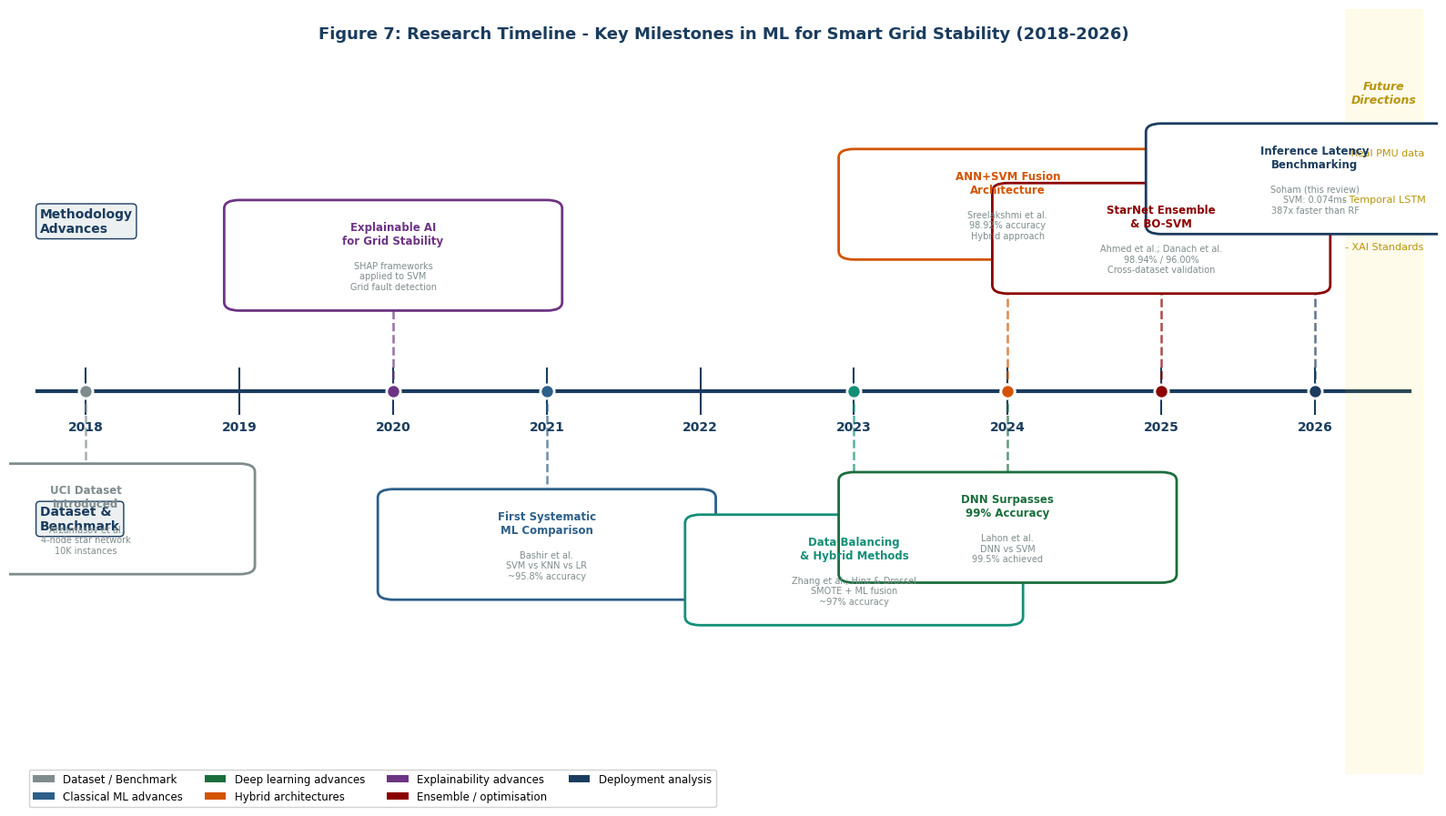

Generate this figure with matplotlib:
"""
Figure 7: Research Timeline - Key Milestones (2018-2026)
Author: Soham | Don Bosco Symposium on AI in Education 2026
Output: review_figures/fig7_research_timeline.png (300 DPI)
Run:    python review_figures/fig7_research_timeline.py
"""
import matplotlib
matplotlib.use('Agg')
import matplotlib.pyplot as plt
import matplotlib.patches as mpatches
from matplotlib.patches import FancyBboxPatch
import os

os.makedirs('review_figures', exist_ok=True)

BD='#1A3C5E'; BM='#2C5F8A'; GN='#1A6E3C'; OR='#D35400'
RD='#8B0000'; TL='#148F77'; PU='#6C3483'; GR='#7F8C8D'; GL='#ECF0F1'

plt.rcParams.update({'font.family':'DejaVu Sans','figure.facecolor':'white'})
fig,ax=plt.subplots(figsize=(16,9))
ax.set_xlim(2017.5,2026.8); ax.set_ylim(-4.5,4.5); ax.axis('off')
fig.patch.set_facecolor('white')

ax.axhline(y=0,xmin=0.02,xmax=0.98,color=BD,lw=3,zorder=1)

for yr in range(2018,2027):
    ax.axvline(x=yr,ymin=0.47,ymax=0.53,color=BD,lw=1.5,zorder=2)
    ax.text(yr,-0.35,str(yr),ha='center',va='top',fontsize=10,
        color=BD,fontweight='bold')

events=[
    (2018,-1.5,"UCI Dataset\nIntroduced",
     "Arzamasov et al.\n4-node star network\n10K instances",GR),
    (2021,-1.8,"First Systematic\nML Comparison",
     "Bashir et al.\nSVM vs KNN vs LR\n~95.8% accuracy",BM),
    (2023,-2.1,"Data Balancing\n& Hybrid Methods",
     "Zhang et al.; Hinz & Drossel\nSMOTE + ML fusion\n~97% accuracy",TL),
    (2024,-1.6,"DNN Surpasses\n99% Accuracy",
     "Lahon et al.\nDNN vs SVM\n99.5% achieved",GN),
    (2020,1.6,"Explainable AI\nfor Grid Stability",
     "SHAP frameworks\napplied to SVM\nGrid fault detection",PU),
    (2024,2.2,"ANN+SVM Fusion\nArchitecture",
     "Sreelakshmi et al.\n98.92% accuracy\nHybrid approach",OR),
    (2025,1.8,"StarNet Ensemble\n& BO-SVM",
     "Ahmed et al.; Danach et al.\n98.94% / 96.00%\nCross-dataset validation",RD),
    (2026,2.5,"Inference Latency\nBenchmarking",
     "Soham (this review)\nSVM: 0.074ms\n387x faster than RF",BD),
]

for yr,yo,label,sublabel,color in events:
    ax.plot([yr,yr],[0,yo*0.72],color=color,lw=1.8,linestyle='--',alpha=0.7,zorder=2)
    ax.scatter([yr],[0],s=120,color=color,edgecolors='white',linewidths=2,zorder=5)
    bw=2.0; bh=1.1; bx=yr-bw/2; by=yo-bh/2
    ax.add_patch(FancyBboxPatch((bx,by),bw,bh,boxstyle="round,pad=0.1",
        linewidth=2,edgecolor=color,facecolor='white',zorder=3))
    ax.text(yr,by+bh-0.3,label,ha='center',va='center',
        fontsize=8.5,fontweight='bold',color=color,zorder=4)
    ax.text(yr,by+0.3,sublabel,ha='center',va='center',
        fontsize=7,color=GR,zorder=4)

ax.axvspan(2026.2,2026.7,alpha=0.08,color='gold')
ax.text(2026.45,3.5,'Future\nDirections',ha='center',va='center',
    fontsize=9,color='#B7950B',fontweight='bold',style='italic')
for i,fut in enumerate(['Real PMU data','Temporal LSTM','XAI Standards']):
    ax.text(2026.45,2.8-i*0.55,f'- {fut}',ha='center',va='center',
        fontsize=8,color='#B7950B')

patches=[
    mpatches.Patch(facecolor=GR,label='Dataset / Benchmark'),
    mpatches.Patch(facecolor=BM,label='Classical ML advances'),
    mpatches.Patch(facecolor=GN,label='Deep learning advances'),
    mpatches.Patch(facecolor=OR,label='Hybrid architectures'),
    mpatches.Patch(facecolor=PU,label='Explainability advances'),
    mpatches.Patch(facecolor=RD,label='Ensemble / optimisation'),
    mpatches.Patch(facecolor=BD,label='Deployment analysis'),
]
ax.legend(handles=patches,loc='lower left',fontsize=8.5,
    framealpha=0.9,ncol=4,bbox_to_anchor=(0.01,-0.05))

ax.text(2017.7,2.0,'Methodology\nAdvances',ha='left',va='center',fontsize=10,
    color=BD,fontweight='bold',
    bbox=dict(boxstyle='round',facecolor=GL,edgecolor=BD))
ax.text(2017.7,-1.5,'Dataset &\nBenchmark',ha='left',va='center',fontsize=10,
    color=BD,fontweight='bold',
    bbox=dict(boxstyle='round',facecolor=GL,edgecolor=BD))

ax.text(8.0/16*9.3+2017.5,4.2,
    'Figure 7: Research Timeline - Key Milestones in ML for Smart Grid Stability (2018-2026)',
    ha='center',va='center',fontsize=13,fontweight='bold',color=BD,
    transform=ax.transData)

plt.tight_layout()
plt.savefig('review_figures/fig7_research_timeline.png',dpi=300,bbox_inches='tight')
plt.close()
print("Saved: review_figures/fig7_research_timeline.png")
